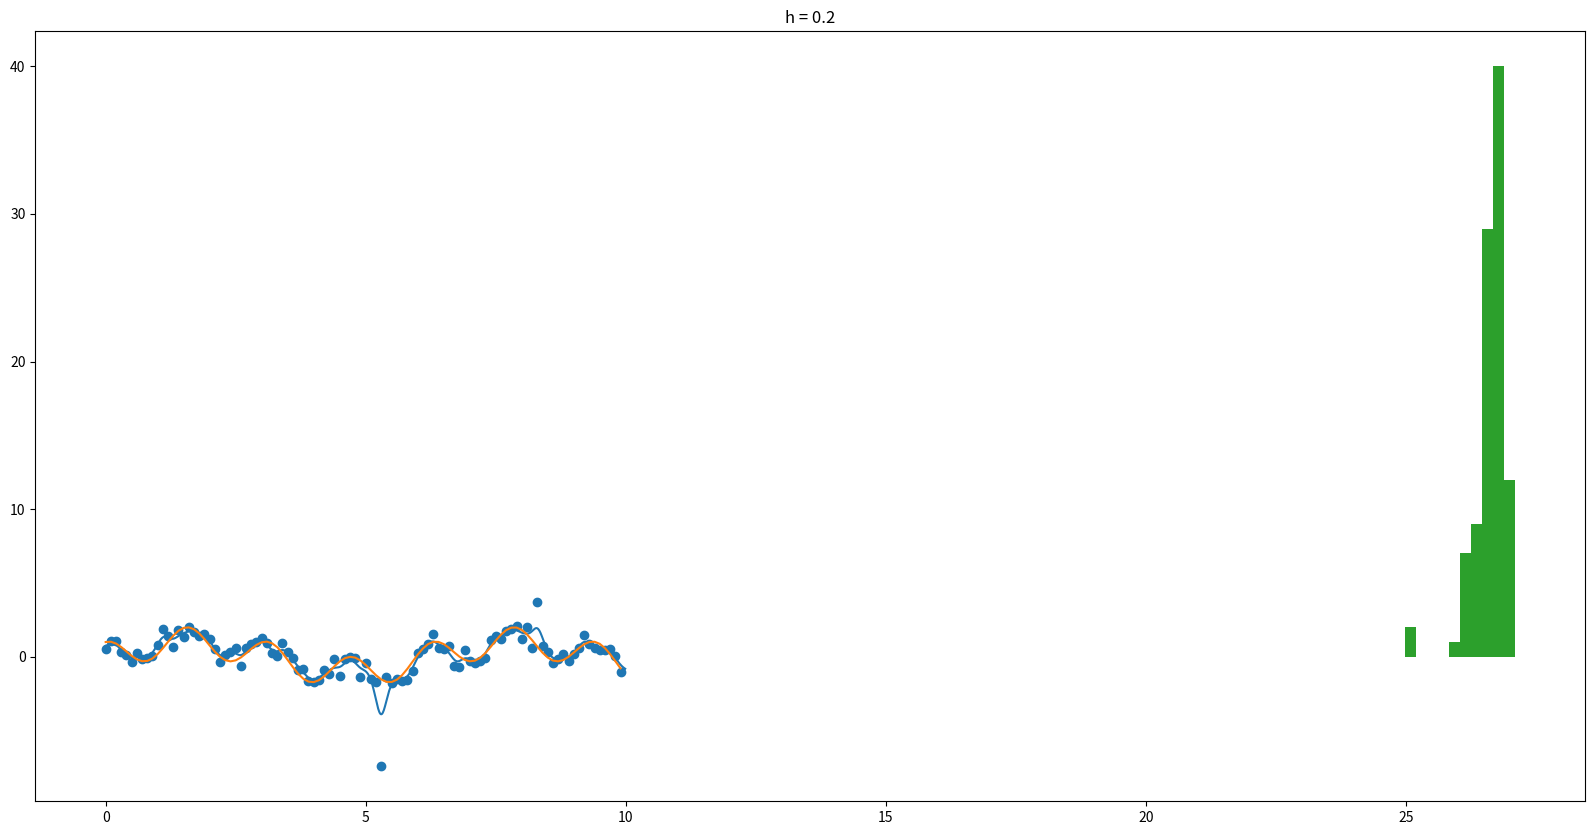
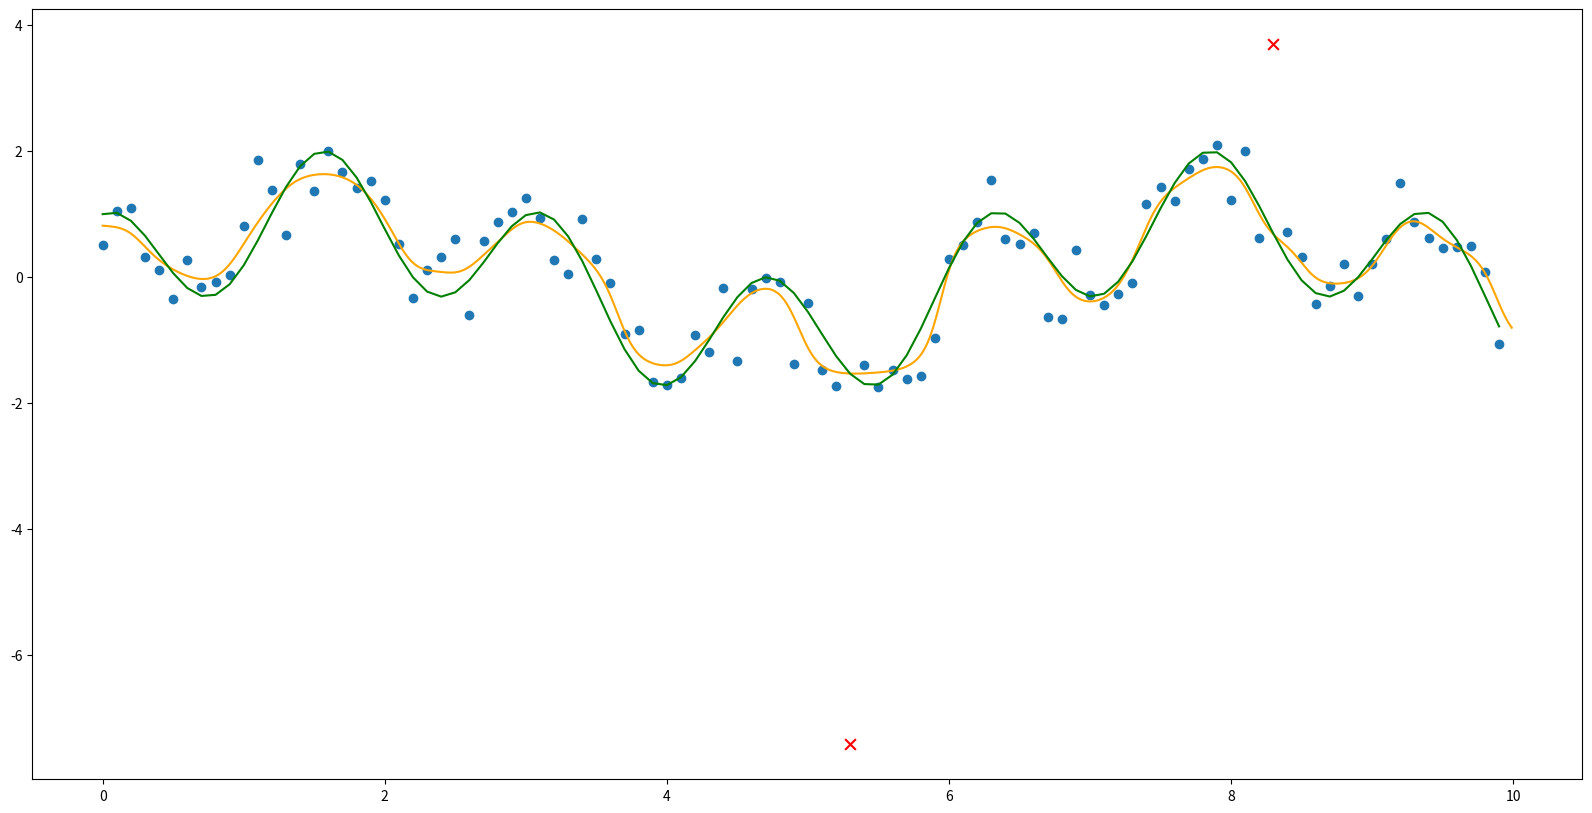

The script that saved these images, in order:
import numpy as np
import matplotlib.pyplot as plt

def K(x):
    return np.exp(-2 * x**2)


def fit(x_fit, x_learn, y_learn, h=0.3):
    distance = x_fit.reshape(-1, 1) - x_learn.reshape(1, -1)
    weigths = K(distance / h)
    yfit = np.sum(y_learn*weigths, axis=1) / np.sum(weigths, axis=1)
    
    return yfit

h = 0.2
np.random.seed(42)

x = np.arange(0, 10, 0.1)
y = np.sin(x) + np.cos(4*x)

outlier_idx = np.random.choice(range(len(x)), 2, replace=False)
x_noised = x + np.random.normal(0, 0.1, size=x.shape)
y_noised = np.sin(x_noised) + np.cos(4*x_noised) + np.random.normal(0, 0.3, size=x.shape)
y_noised[outlier_idx] *= 5

xfit = np.arange(0, 10, 0.01)
yfit = fit(xfit, x, y_noised, h)

fig = plt.figure(figsize=(20, 10))
plt.scatter(x, y_noised)
plt.plot(xfit, yfit)
plt.plot(x, y)
_ = plt.title(f'h = {h}')

def K(x):
    return np.exp(-2 * x**2)


def fit(x_fit, x_learn, y_learn, h=0.3):
    distance = x_fit.reshape(-1, 1) - x_learn.reshape(1, -1)
    weigths = K(distance / h)
    yfit = np.sum(y_learn*weigths, axis=1) / np.sum(weigths, axis=1)
    
    return yfit


np.random.seed(42)
h = 0.3

x = np.arange(0, 10, 0.1)
y = np.sin(x) + np.cos(4*x)

x_noised = x + np.random.normal(0, 0.1, size=x.shape)
y_noised = np.sin(x_noised) + np.cos(4*x_noised) + np.random.normal(0, 0.3, size=x.shape)

outlier_idx = np.random.choice(range(len(x)), 2, replace=False)
y_noised[outlier_idx] *= 5

err = np.zeros_like(x)
for i in range(x.size):
    mask = np.ones_like(x, dtype=bool)
    mask[i] = 0
    
    x_learn = x_noised[mask]
    y_learn = y_noised[mask]
    yfit = fit(x_learn, x_learn, y_learn, h)
    
    
    err[i] = (np.sum(np.abs(yfit - y_learn)))

_ = plt.hist(err)

def K(x):
    return np.exp(-2 * x**2)


def fit(x_fit, x_learn, y_learn, h=0.3):
    distance = x_fit.reshape(-1, 1) - x_learn.reshape(1, -1)
    weigths = K(distance / h)
    yfit = np.sum(y_learn*weigths, axis=1) / np.sum(weigths, axis=1)
    
    return yfit


np.random.seed(42)

x = np.arange(0, 10, 0.1)
y = np.sin(x) + np.cos(4*x)

outlier_idx = np.random.choice(range(len(x)), 2, replace=False)
x_noised = x + np.random.normal(0, 0.1, size=x.shape)
y_noised = np.sin(x_noised) + np.cos(4*x_noised) + np.random.normal(0, 0.3, size=x.shape)
y_noised[outlier_idx] *= 5

h = 0.3

err = np.zeros_like(x)
for i in range(x.size):
    mask = np.ones_like(x, dtype=bool)
    mask[i] = 0
    
    x_learn = x_noised[mask]
    y_learn = y_noised[mask]
    yfit = fit(x_learn, x_learn, y_learn, h)
    
    err[i] = (np.sum(np.abs(yfit - y_learn)))

mask = np.ones_like(x, dtype=bool)
outliers = np.argsort(err)[:2]
mask[outliers] = 0

xfit = np.arange(0, 10, 0.01)
x_learn = x_noised[mask]
y_learn = y_noised[mask]
yfit = fit(xfit, x_learn, y_learn, h)

fig = plt.figure(figsize=(20, 10))
plt.scatter(x[mask], y_noised[mask])
plt.scatter(x[~mask], y_noised[~mask], marker='x', c='r', s=60)
plt.plot(xfit, yfit, c='orange')
_ = plt.plot(x, y, c='g')